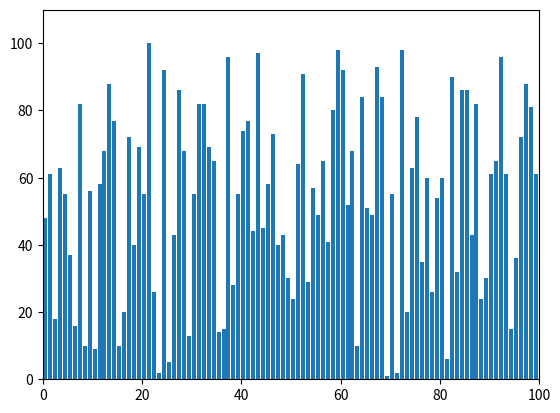
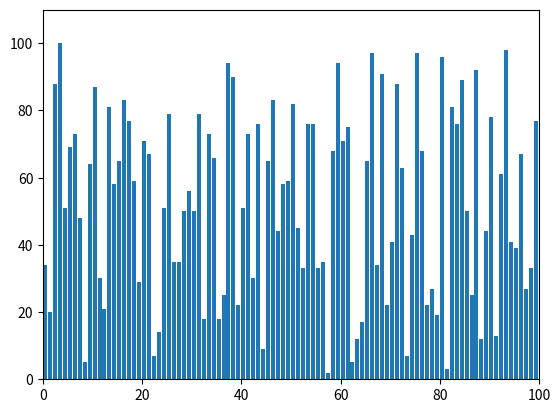
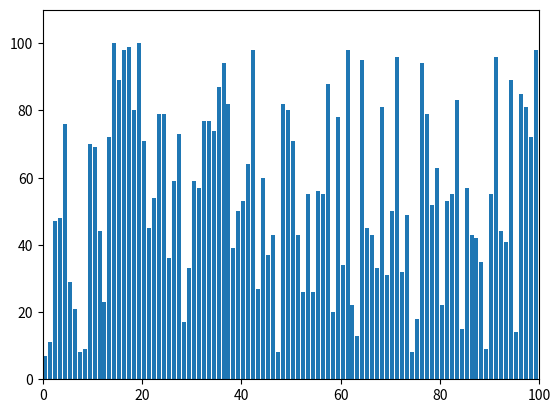
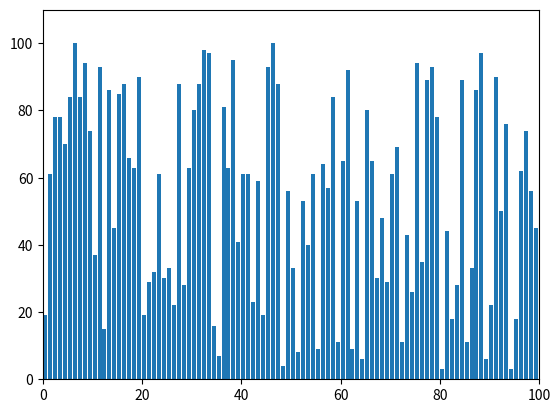

These figures' Python source, in order:
import matplotlib.pyplot as plt 
from matplotlib.animation import FuncAnimation 
import matplotlib as mp 
import numpy as np 
import random 
import time

######  Tri Insertion  ######

def triInsertion(list): 
    """
    The purpose of this function is to sort the list by the Insert Sort method
    arg: the list to sort, type= list
    return: the shorted list, type: list
    """
    for i in range(1, len(list)):               #we make a loop going through the entire list
        key=list[i]                             #define the key variable by assigning it the value of the list with index i
        j=i-1                                   #j is defined as i-1
        while(j>=0 and list[j]>key):            #we create a loop that reverses 2 values if the value j+1 is smaller than the value j
            list[j+1]=list[j]                   
            j-=1                                
        list[j+1] =key                          
        yield list                              

###### Tri Selection ######

def triSelection(liste):
    """
    This function allows you to sort a list by the selection method
    arg: the list to sort, type= list
    return: the shorted list, type: list
    """
    for i in range(len(liste)):                                 #we go through the list entirely
        minimum=i                                               #the minimum is defined     
        for j in range(i+1,len(liste)):                         #we’re going through the list
            if liste[minimum]>liste[j]:                         #if the minimum value is greater than the value j, the minimum shall be changed to i
                minimum=j
        liste[i], liste[minimum] = liste[minimum],liste[i]      #change the values i and minimum
        yield liste

###### Tri A Bulles ######

def triAbulles(liste):
    """
    This function allows you to sort a list using the bubble sorting method
    arg: the list to sort, type= list
    return: the shorted list, type: list
    """
    for i in range(len(liste)):                         #we go through the list entirely
        for j in range(0, len(liste)-i-1):              #We go through the list of 0 at the end of the list minus i minus 1, that is to say, that at each passage of the loop, it stops 1 notch earlier
            if liste[j]>liste[j+1]:
                Temp=liste[j]
                liste[j]=liste[j+1]
                liste[j+1]=Temp
        yield liste

###### Tri Rapide ######

def triRapide(list):
    """
    The purpose of this function is to sort the list by the quicksort method
    arg: the list to sort, type= list
    return: the shorted list, type: list
    """
    if not list or len(list)==0:
        return []
    gauche=[]
    droite=[]
    for i in list:                                  #we analyze the list from the middle and separate the elements into two groups that we merge at the end
        if i<list[-1]:
            gauche.append(i)
        elif i>= list[-1]:
            droite.append(i)
    yield sorted(gauche) + sorted(droite)


###### Animation ######

def Animation(n,tri):
    list = [random.randint(1,n) for i in range(1, n+1)]       #we create a list from 1 to n+1 (n: length of the list)
    random.shuffle(list)                    #we mix the list
    generator = tri(list)              #we create the generator variable with the def triInsertion above which is a generator
    fig, ax = plt.subplots()                #we collect figures and objects
    rects = ax.bar(range(len(list)), list, align="edge")    #we define bars that will be displayed next to each other, aligned. In addition, there will be as many bars as the size of the list and also each bar assigned to a number will have as size this number      #
    ax.set_xlim(0, len(list)) 
    ax.set_ylim(0, int(1.1*len(list))) 
    text = ax.text(0.01, 0.95, "", transform=ax.transAxes)      #we put the graduation on the axes
    iteration = [0]             #we set the iteration variable to 0 and it will allow us to count the number of iterations

    def animate(A, rects, iteration):             #this definition allows us to animate the program
        for rect, val in zip(rects, A): 
            rect.set_height(val)                  #change the height of the bars
        iteration[0] += 1                         #the counter is increased by 1 each time the animation changes
        text.set_text("iterations : {}".format(iteration[0]))               #the iteration counter is displayed

    anim = FuncAnimation(fig, func=animate, fargs=(rects, iteration), frames=generator, interval=50, repeat=False) #animation start

    plt.show() 

print(Animation(100,triInsertion))
print(Animation(100,triSelection))
print(Animation(100,triAbulles))
print(Animation(100,triRapide))